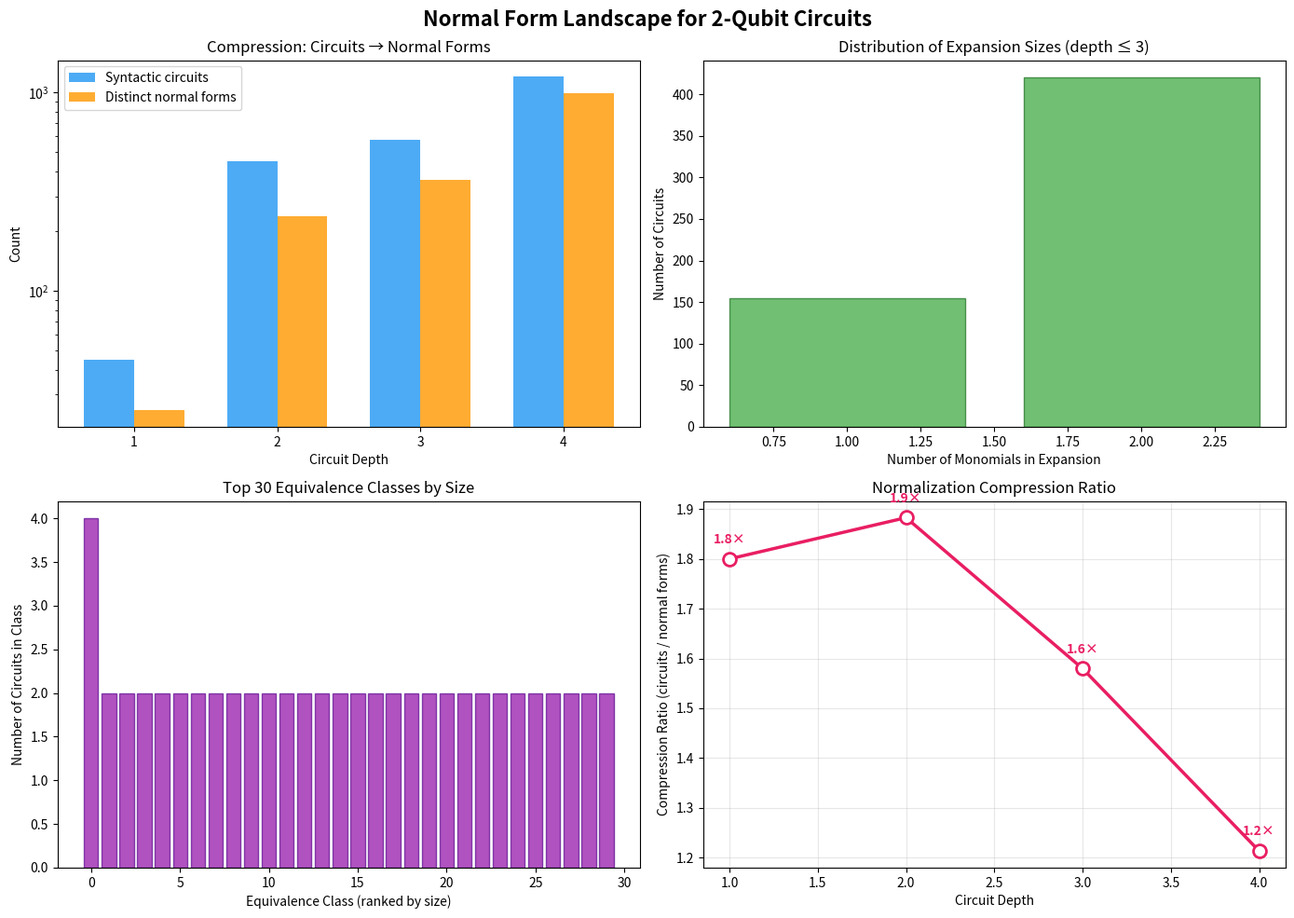

Source code (Python):
#!/usr/bin/env python3
"""
Visualization 3: Normal Form Landscape

Visualizes the landscape of canonical normal forms for 2-qubit circuits:
how many syntactically distinct circuits map to each equivalence class,
and the distribution of monomial counts across circuit expressions.

This illustrates how normalization compresses the space of circuit descriptions.
"""

import matplotlib.pyplot as plt
import numpy as np
from collections import Counter
import itertools

# ─── Inline QExpr implementation ───

class QExpr:
    pass

class Gate(QExpr):
    def __init__(self, n):
        self.n = n
    def __eq__(self, o): return isinstance(o, Gate) and self.n == o.n
    def __hash__(self): return hash(("g", self.n))

class Seq(QExpr):
    def __init__(self, a, b):
        self.a, self.b = a, b
    def __eq__(self, o): return isinstance(o, Seq) and self.a == o.a and self.b == o.b
    def __hash__(self): return hash(("s", self.a, self.b))

class Add(QExpr):
    def __init__(self, a, b):
        self.a, self.b = a, b
    def __eq__(self, o): return isinstance(o, Add) and self.a == o.a and self.b == o.b
    def __hash__(self): return hash(("a", self.a, self.b))

class One(QExpr):
    def __eq__(self, o): return isinstance(o, One)
    def __hash__(self): return hash("one")

def expand(e):
    if isinstance(e, Gate): return [[e.n]]
    if isinstance(e, One): return [[]]
    if isinstance(e, Add): return expand(e.a) + expand(e.b)
    if isinstance(e, Seq): return [p+q for p in expand(e.a) for q in expand(e.b)]
    return [[]]

def normalize(e):
    return tuple(sorted(tuple(m) for m in expand(e)))

# ─── Generate circuits ───

GATE_IDS = [0, 1, 2, 3, 4]
GATE_NAMES = {0:"H⊗I", 1:"I⊗H", 2:"T⊗I", 3:"I⊗T", 4:"CNOT"}

def gen_product_circuits(depth):
    """Generate product circuits (no Add) up to given depth."""
    if depth <= 0:
        return [One()]
    if depth == 1:
        return [Gate(g) for g in GATE_IDS]
    result = [Gate(g) for g in GATE_IDS]
    prev = gen_product_circuits(depth - 1)
    for g in GATE_IDS:
        for c in prev:
            result.append(Seq(Gate(g), c))
    return result

def gen_circuits_with_add(depth):
    """Generate circuits including Add nodes."""
    products = gen_product_circuits(depth)
    all_circuits = list(products)
    # Add combinations of product circuits
    for i in range(min(len(products), 15)):
        for j in range(min(len(products), 15)):
            if i != j:
                all_circuits.append(Add(products[i], products[j]))
                # Also seq with an add
                if len(GATE_IDS) > 0:
                    all_circuits.append(Seq(Add(products[i], products[j]), Gate(GATE_IDS[0])))
    return all_circuits

# ─── Compute data ───

fig, axes = plt.subplots(2, 2, figsize=(14, 10))
fig.suptitle('Normal Form Landscape for 2-Qubit Circuits',
             fontsize=16, fontweight='bold', y=0.98)

# Panel 1: Circuit count vs NF count by depth
ax1 = axes[0, 0]
depths = range(1, 5)
circuit_counts = []
nf_counts = []

for d in depths:
    circuits = gen_circuits_with_add(d)
    nfs = set()
    for c in circuits:
        nfs.add(normalize(c))
    circuit_counts.append(len(circuits))
    nf_counts.append(len(nfs))

x = np.arange(len(list(depths)))
width = 0.35
bars1 = ax1.bar(x - width/2, circuit_counts, width, label='Syntactic circuits',
                color='#2196F3', alpha=0.8)
bars2 = ax1.bar(x + width/2, nf_counts, width, label='Distinct normal forms',
                color='#FF9800', alpha=0.8)
ax1.set_xlabel('Circuit Depth')
ax1.set_ylabel('Count')
ax1.set_title('Compression: Circuits → Normal Forms')
ax1.set_xticks(x)
ax1.set_xticklabels([str(d) for d in depths])
ax1.legend()
ax1.set_yscale('log')

# Panel 2: Monomial count distribution
ax2 = axes[0, 1]
circuits = gen_circuits_with_add(3)
mono_counts = [len(expand(c)) for c in circuits]
counts = Counter(mono_counts)
xs = sorted(counts.keys())
ys = [counts[x] for x in xs]
ax2.bar(xs, ys, color='#4CAF50', alpha=0.8, edgecolor='#2E7D32')
ax2.set_xlabel('Number of Monomials in Expansion')
ax2.set_ylabel('Number of Circuits')
ax2.set_title('Distribution of Expansion Sizes (depth ≤ 3)')

# Panel 3: Equivalence class sizes
ax3 = axes[1, 0]
circuits = gen_circuits_with_add(3)
nf_groups = {}
for c in circuits:
    nf = normalize(c)
    if nf not in nf_groups:
        nf_groups[nf] = 0
    nf_groups[nf] += 1

class_sizes = sorted(nf_groups.values(), reverse=True)
ax3.bar(range(min(30, len(class_sizes))), class_sizes[:30],
        color='#9C27B0', alpha=0.8, edgecolor='#6A1B9A')
ax3.set_xlabel('Equivalence Class (ranked by size)')
ax3.set_ylabel('Number of Circuits in Class')
ax3.set_title('Top 30 Equivalence Classes by Size')

# Panel 4: Compression ratio
ax4 = axes[1, 1]
compression = [c/n if n > 0 else 1 for c, n in zip(circuit_counts, nf_counts)]
ax4.plot(list(depths), compression, 'o-', color='#E91E63', linewidth=2.5,
         markersize=10, markerfacecolor='white', markeredgewidth=2)
ax4.set_xlabel('Circuit Depth')
ax4.set_ylabel('Compression Ratio (circuits / normal forms)')
ax4.set_title('Normalization Compression Ratio')
ax4.grid(True, alpha=0.3)

for i, (d, cr) in enumerate(zip(depths, compression)):
    ax4.annotate(f'{cr:.1f}×', (d, cr), textcoords="offset points",
                xytext=(0, 12), ha='center', fontsize=10, fontweight='bold',
                color='#E91E63')

plt.tight_layout()
plt.savefig('viz_normal_form_landscape.png', dpi=150, bbox_inches='tight',
            facecolor='white', edgecolor='none')
plt.close()
print("Saved viz_normal_form_landscape.png")
